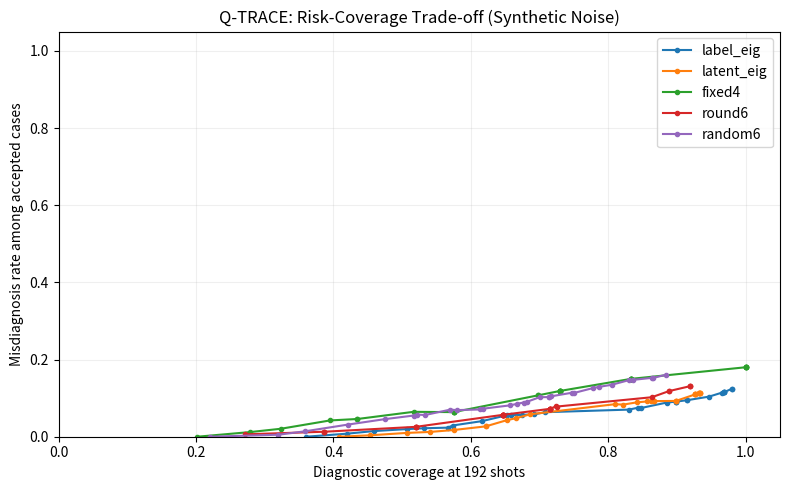

Write Python code to recreate this figure.

"""
Q-TRACE | Mission 07: Detectability-Aware Active Diagnosis

Synthetic Pauli measurement model, independently validated
against Qiskit Aer for simple probes in Mission 02.

No real quantum hardware calls are made here.
"""

from pathlib import Path

import numpy as np
import pandas as pd
import matplotlib.pyplot as plt

from scipy.special import xlogy
from scipy.stats import binom, binomtest


# ============================================================
# 1. EXPERIMENT CONFIGURATION
# ============================================================

SENS = np.array([
    [0, 1, 1, 0, 0],  # bell_ZZ
    [0, 0, 0, 1, 1],  # bell_XX
    [0, 1, 0, 0, 0],  # zero_Z0
    [0, 0, 1, 0, 0],  # zero_Z1
    [0, 0, 0, 1, 0],  # plus_X0
    [0, 0, 0, 0, 1],  # plus_X1
], dtype=float)

PROBES = [
    "bell_ZZ",
    "bell_XX",
    "zero_Z0",
    "zero_Z1",
    "plus_X0",
    "plus_X1",
]

LABELS = [
    "below_threshold",
    "X0",
    "X1",
    "Z0",
    "Z1",
]

P_DETECT = 0.03

BATCH = 16
BUDGET = 192
TRIALS_PER_LABEL = 120

SEED = 2026

ABSTAIN_COST = 0.65

POLICIES = [
    "label_eig",
    "latent_eig",
    "fixed4",
    "round6",
    "random6",
]


# ============================================================
# 2. LATENT FAULT MODEL
# ============================================================

# Latent states include:
#
# 1. No physical fault
# 2. Weak faults below the operational threshold
# 3. Detectable faults at or above the threshold
#
# Operational class:
#
# 0 = below_threshold
# 1 = X0
# 2 = X1
# 3 = Z0
# 4 = Z1

state_fault = [0]
state_p = [0.0]
state_label = [0]
state_prior = [0.10]

for fault in range(1, 5):

    # Weak faults:
    # These belong to the operationally negative class.

    for p in [0.005, 0.015, 0.025]:

        state_fault.append(fault)
        state_p.append(p)
        state_label.append(0)

        state_prior.append(
            0.10 / (4 * 3)
        )

    # Detectable faults.

    for p in [0.03, 0.05, 0.10, 0.20]:

        state_fault.append(fault)
        state_p.append(p)
        state_label.append(fault)

        state_prior.append(
            0.80 / (4 * 4)
        )


state_fault = np.array(state_fault)
state_p = np.array(state_p)
state_label = np.array(state_label)

PRIOR = np.array(
    state_prior,
    dtype=float,
)

assert np.isclose(
    PRIOR.sum(),
    1.0,
)

assert np.allclose(
    PRIOR @ np.eye(5)[state_label],
    np.full(5, 0.2),
)

assert np.all(
    state_p[state_label == 0] < P_DETECT
)

assert np.all(
    state_p[state_label != 0] >= P_DETECT
)


# ============================================================
# 3. CLASS MARGINALIZATION
# ============================================================

# Convert the posterior over all latent states
# into a posterior over five operational classes.

CLASS_MAP = np.eye(5)[state_label]


# ============================================================
# 4. QUANTUM MEASUREMENT LIKELIHOODS
# ============================================================

# For sensitive Pauli probes:
#
# P(measurement outcome = -1) = p
#
# For insensitive probes:
#
# P(measurement outcome = -1) = 0

OUTCOME = np.arange(
    BATCH + 1
)[None, :, None]

P_MINUS = (
    SENS[:, state_fault]
    * state_p[None, :]
)

LIKELIHOOD = binom.pmf(
    OUTCOME,
    BATCH,
    P_MINUS[:, None, :],
)

assert np.allclose(
    LIKELIHOOD.sum(axis=1),
    1.0,
)


# ============================================================
# 5. COST-SENSITIVE DECISION MODEL
# ============================================================

# Rows = diagnostic decisions
# Columns = true operational labels
#
# Correct diagnosis: 0
# Wrong fault location: 3
# Missed detectable fault: 8
# False alarm: 4

LOSS = np.full(
    (5, 5),
    3.0,
)

np.fill_diagonal(
    LOSS,
    0.0,
)

LOSS[0, 1:] = 8.0

LOSS[1:, 0] = 4.0


# ============================================================
# 6. SHANNON ENTROPY
# ============================================================

def entropy(p):

    return float(
        -np.sum(
            xlogy(p, p)
        )
    )


# ============================================================
# 7. EXPECTED INFORMATION GAIN
# ============================================================

def eig(prior, probe, grouping):
    """
    Calculate expected information gain.

    The target may be:

    - Operational fault labels
    - Full latent fault states

    EIG = H(prior) - E[H(posterior)]
    """

    like = LIKELIHOOD[probe]

    predictive = like @ prior

    valid = predictive > 1e-14

    post = (
        like[valid]
        * prior[None, :]
        / predictive[valid, None]
    )

    post_target = post @ grouping

    expected_entropy = float(
        predictive[valid]
        @ (
            -np.sum(
                xlogy(
                    post_target,
                    post_target,
                ),
                axis=1,
            )
        )
    )

    current_entropy = entropy(
        prior @ grouping
    )

    return (
        current_entropy
        - expected_entropy
    )


# ============================================================
# 8. ADAPTIVE PROBE SELECTION
# ============================================================

def select_probe(
    policy,
    posterior,
    step,
    rng_schedule,
):

    if policy in {
        "label_eig",
        "latent_eig",
    }:

        if policy == "label_eig":

            grouping = CLASS_MAP

        else:

            grouping = np.eye(
                len(PRIOR)
            )

        scores = [
            eig(
                posterior,
                k,
                grouping,
            )
            for k in range(len(PROBES))
        ]

        return int(
            np.argmax(scores)
        )

    if policy == "fixed4":

        return [
            0, 1, 2, 4
        ][step % 4]

    if policy == "round6":

        return step % 6

    if policy == "random6":

        return int(
            rng_schedule[step]
        )

    raise ValueError(policy)


# ============================================================
# 9. BAYESIAN DECISION RULE
# ============================================================

def action_and_risk(label_posterior):
    """
    Choose the decision with minimum
    expected terminal loss.
    """

    risks = LOSS @ label_posterior

    action = int(
        np.argmin(risks)
    )

    minimum_risk = float(
        risks[action]
    )

    return action, minimum_risk


# ============================================================
# 10. SIMULATE ONE DIAGNOSTIC TRIAL
# ============================================================

def simulate(
    policy,
    physical_fault,
    p_true,
    target_label,
    uniforms,
    schedule,
):

    posterior = PRIOR.copy()

    # -1 indicates no accepted decision.
    first_action = -1

    first_shots = BUDGET

    accuracy64 = np.nan

    for step in range(
        BUDGET // BATCH
    ):

        # ----------------------------------------
        # Select the next measurement probe
        # ----------------------------------------

        probe = select_probe(
            policy,
            posterior,
            step,
            schedule,
        )

        # ----------------------------------------
        # Generate synthetic measurement outcomes
        # ----------------------------------------

        minus_prob = (
            SENS[probe, physical_fault]
            * p_true
        )

        nminus = int(
            np.count_nonzero(
                uniforms[step] < minus_prob
            )
        )

        # ----------------------------------------
        # Bayesian posterior update
        # ----------------------------------------

        posterior *= LIKELIHOOD[
            probe,
            nminus,
        ]

        posterior /= posterior.sum()

        # ----------------------------------------
        # Marginalize the latent noise strength
        # ----------------------------------------

        label_posterior = (
            posterior @ CLASS_MAP
        )

        decision, min_risk = (
            action_and_risk(
                label_posterior
            )
        )

        shots = (
            step + 1
        ) * BATCH

        if shots == 64:

            accuracy64 = int(
                decision == target_label
            )

        # ----------------------------------------
        # Risk-aware stopping
        # ----------------------------------------

        if (
            first_action == -1
            and min_risk <= ABSTAIN_COST
        ):

            first_action = decision
            first_shots = shots

    # --------------------------------------------
    # Evaluate at the full measurement budget
    # --------------------------------------------

    final_label_post = (
        posterior @ CLASS_MAP
    )

    final_decision, final_risk = (
        action_and_risk(
            final_label_post
        )
    )

    return {

        "accuracy64":
            accuracy64,

        "accuracy192":
            int(
                final_decision == target_label
            ),

        "accepted":
            int(
                first_action != -1
            ),

        "correct_accepted":
            int(
                first_action == target_label
            ),

        "shots_to_decision_or_cap":
            first_shots,

        "final_pred":
            final_decision,

        "final_min_risk":
            final_risk,
    }


# ============================================================
# 11. MONTE CARLO EXPERIMENT
# ============================================================

def main():

    rng = np.random.default_rng(
        SEED
    )

    rows = []

    for target in range(5):

        for repeat in range(
            TRIALS_PER_LABEL
        ):

            # ------------------------------------
            # Construct ground-truth scenarios
            # ------------------------------------

            if target == 0:

                # Operationally negative:
                # no fault or weak fault.

                if repeat % 3 == 0:

                    physical_fault = 0
                    p_true = 0.0

                else:

                    physical_fault = int(
                        rng.integers(1, 5)
                    )

                    p_true = [
                        0.015,
                        0.025,
                    ][repeat % 2]

            else:

                physical_fault = target

                # Out-of-grid strengths.

                p_true = [
                    0.035,
                    0.08,
                ][repeat % 2]

            # ------------------------------------
            # Common random numbers
            # ------------------------------------

            uniforms = rng.random(
                (
                    BUDGET // BATCH,
                    BATCH,
                )
            )

            schedule = rng.integers(
                0,
                len(PROBES),
                size=BUDGET // BATCH,
            )

            # ------------------------------------
            # Evaluate all policies
            # ------------------------------------

            for policy in POLICIES:

                metrics = simulate(
                    policy,
                    physical_fault,
                    p_true,
                    target,
                    uniforms,
                    schedule,
                )

                rows.append({

                    "true_label":
                        LABELS[target],

                    "physical_fault":
                        (
                            "None"
                            if physical_fault == 0
                            else LABELS[physical_fault]
                        ),

                    "true_p":
                        p_true,

                    "repeat":
                        repeat,

                    "policy":
                        policy,

                    **metrics,
                })

    trials = pd.DataFrame(rows)


    # ========================================================
    # 12. POLICY BENCHMARK
    # ========================================================

    summary = trials.groupby(
        "policy",
        sort=False,
    ).agg(

        accuracy64=(
            "accuracy64",
            "mean",
        ),

        accuracy192=(
            "accuracy192",
            "mean",
        ),

        coverage=(
            "accepted",
            "mean",
        ),

        mean_shots_or_cap=(
            "shots_to_decision_or_cap",
            "mean",
        ),

        accepted_count=(
            "accepted",
            "sum",
        ),

        correct_accepted=(
            "correct_accepted",
            "sum",
        ),
    )

    summary["selective_risk"] = (
        1
        - summary["correct_accepted"]
        / summary["accepted_count"]
    )

    print(
        "\n=== MISSION 07: OPERATIONAL DETECTABILITY ==="
    )

    print(
        f"Minimum fault strength: {P_DETECT}; "
        f"batch={BATCH}; budget={BUDGET}"
    )

    print(
        "Terminal losses: false alarm=4, "
        "missed fault=8, mislocation=3; "
        f"abstain={ABSTAIN_COST}"
    )

    print(
        "True test strengths 0.035 and 0.08 "
        "are not in the inference grid."
    )

    print(
        "\n=== POLICY BENCHMARK (SYNTHETIC DATA) ==="
    )

    print(
        summary[
            [
                "accuracy64",
                "accuracy192",
                "coverage",
                "selective_risk",
                "mean_shots_or_cap",
            ]
        ].round(3).to_string()
    )


    # ========================================================
    # 13. PAIRED STATISTICAL SIGNIFICANCE TEST
    # ========================================================

    paired = trials.pivot(
        index=[
            "true_label",
            "repeat",
        ],
        columns="policy",
        values="accuracy192",
    )

    a = paired[
        "label_eig"
    ].to_numpy(dtype=int)

    b = paired[
        "latent_eig"
    ].to_numpy(dtype=int)

    wins = int(
        np.sum(
            (a == 1)
            & (b == 0)
        )
    )

    losses = int(
        np.sum(
            (a == 0)
            & (b == 1)
        )
    )

    discordant = wins + losses

    if discordant > 0:

        p_value = float(
            binomtest(
                wins,
                discordant,
                p=0.5,
            ).pvalue
        )

    else:

        p_value = 1.0

    print(
        f"\nPaired label_eig vs latent_eig: "
        f"{wins} wins, "
        f"{losses} losses, "
        f"exact McNemar p={p_value:.4f}"
    )


    # ========================================================
    # 14. PER-LABEL SCIENTIFIC AUDIT
    # ========================================================

    by_label = trials.groupby(
        [
            "policy",
            "true_label",
        ],
        sort=False,
    ).agg(

        coverage=(
            "accepted",
            "mean",
        ),

        fixed_budget_accuracy=(
            "accuracy192",
            "mean",
        ),

        accepted=(
            "accepted",
            "sum",
        ),

        correct=(
            "correct_accepted",
            "sum",
        ),
    ).reset_index()

    by_label["risk_if_accepted"] = (
        1
        - by_label["correct"]
        / by_label["accepted"].replace(
            0,
            np.nan,
        )
    )

    print(
        "\n=== PER-LABEL AUDIT ==="
    )

    print(
        by_label[
            [
                "policy",
                "true_label",
                "coverage",
                "fixed_budget_accuracy",
                "risk_if_accepted",
            ]
        ].round(3).to_string(
            index=False
        )
    )


    # ========================================================
    # 15. SAVE EXPERIMENTAL RESULTS
    # ========================================================

    out = Path("results")

    out.mkdir(
        exist_ok=True
    )

    trials.to_csv(
        out / "mission07_trials.csv",
        index=False,
    )

    summary.to_csv(
        out / "mission07_summary.csv"
    )

    by_label.to_csv(
        out / "mission07_by_label.csv",
        index=False,
    )


    # ========================================================
    # 16. RISK-COVERAGE ANALYSIS
    # ========================================================

    # Evaluate different terminal risk thresholds.
    #
    # The inference model and dataset remain fixed.
    # Only the acceptance threshold changes.

    records = []

    for policy in POLICIES:

        subset = trials[
            trials.policy == policy
        ]

        for risk_limit in np.linspace(
            0.05,
            2.0,
            30,
        ):

            accepted = (
                subset.final_min_risk.to_numpy()
                <= risk_limit
            )

            accuracy = (
                subset.accuracy192.to_numpy(
                    dtype=bool
                )
            )

            records.append({

                "policy":
                    policy,

                "risk_limit":
                    risk_limit,

                "coverage":
                    float(
                        accepted.mean()
                    ),

                "selective_risk":
                    (
                        float(
                            (~accuracy[accepted]).mean()
                        )
                        if accepted.any()
                        else np.nan
                    ),
            })

    sweep = pd.DataFrame(records)

    sweep.to_csv(
        out / "mission07_risk_coverage.csv",
        index=False,
    )


    # ========================================================
    # 17. VISUALIZATION
    # ========================================================

    fig, ax = plt.subplots(
        figsize=(8, 5)
    )

    for policy in POLICIES:

        data = sweep[
            sweep.policy == policy
        ]

        ax.plot(
            data.coverage,
            data.selective_risk,
            marker=".",
            label=policy,
        )

    ax.set(
        xlabel="Diagnostic coverage at 192 shots",
        ylabel="Misdiagnosis rate among accepted cases",
        title=(
            "Q-TRACE: Risk-Coverage Trade-off "
            "(Synthetic Noise)"
        ),
        xlim=(0, 1.05),
        ylim=(0, 1.05),
    )

    ax.legend()
    ax.grid(alpha=0.2)

    fig.tight_layout()

    fig.savefig(
        out / "mission07_risk_coverage.png",
        dpi=180,
    )

    plt.close(fig)

    print(
        "\nSaved mission07_*.csv "
        "and mission07_risk_coverage.png"
    )

    print(
        "NOTE: Synthetic model; "
        "no Aer or hardware inference in Mission 07."
    )
if __name__ == "__main__":
    main()
